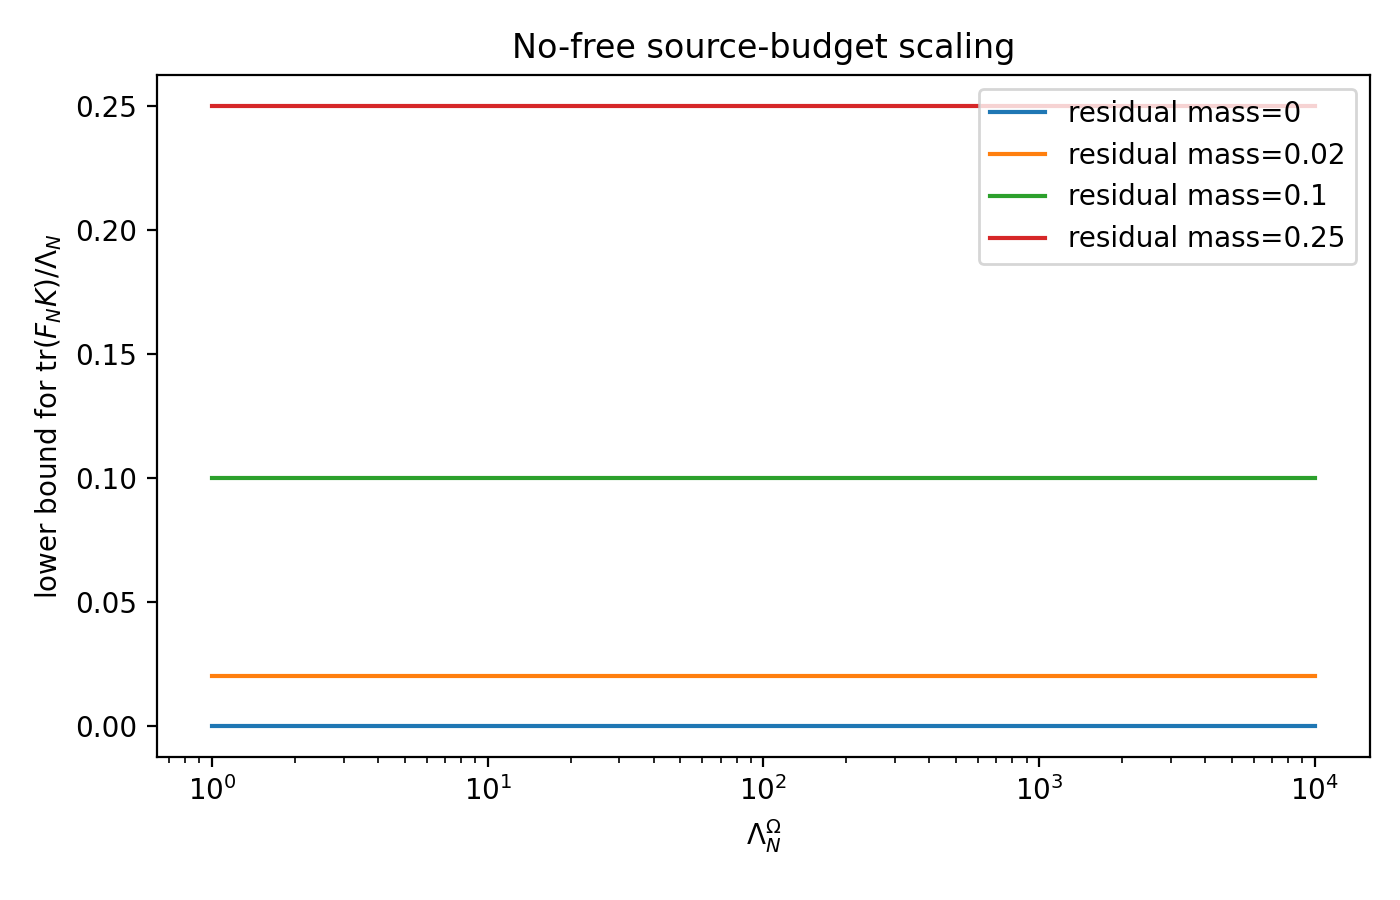

The data file committed next to this chart (first rows):
Lambda, ratio_residual_0, ratio_residual_0.02, ratio_residual_0.1, ratio_residual_0.25
1.0, 0.0, 0.02, 0.1, 0.25
1.047, 0.0, 0.02, 0.1, 0.25
1.097, 0.0, 0.02, 0.1, 0.25
1.149, 0.0, 0.02, 0.1, 0.25
1.203, 0.0, 0.02, 0.1, 0.25
1.26, 0.0, 0.02, 0.1, 0.25
1.32, 0.0, 0.02, 0.1, 0.25
1.383, 0.0, 0.02, 0.1, 0.25
1.448, 0.0, 0.02, 0.1, 0.25
1.517, 0.0, 0.02, 0.1, 0.25
1.589, 0.0, 0.02, 0.1, 0.25
1.664, 0.0, 0.02, 0.1, 0.25
1.743, 0.0, 0.02, 0.1, 0.25
1.825, 0.0, 0.02, 0.1, 0.25
1.912, 0.0, 0.02, 0.1, 0.25
2.002, 0.0, 0.02, 0.1, 0.25
2.097, 0.0, 0.02, 0.1, 0.25
2.196, 0.0, 0.02, 0.1, 0.25
2.3, 0.0, 0.02, 0.1, 0.25
2.409, 0.0, 0.02, 0.1, 0.25
2.524, 0.0, 0.02, 0.1, 0.25
2.643, 0.0, 0.02, 0.1, 0.25
2.768, 0.0, 0.02, 0.1, 0.25
2.899, 0.0, 0.02, 0.1, 0.25
3.037, 0.0, 0.02, 0.1, 0.25
3.181, 0.0, 0.02, 0.1, 0.25
3.331, 0.0, 0.02, 0.1, 0.25
3.489, 0.0, 0.02, 0.1, 0.25
3.654, 0.0, 0.02, 0.1, 0.25
3.827, 0.0, 0.02, 0.1, 0.25
4.009, 0.0, 0.02, 0.1, 0.25
4.199, 0.0, 0.02, 0.1, 0.25
4.398, 0.0, 0.02, 0.1, 0.25
4.606, 0.0, 0.02, 0.1, 0.25
4.824, 0.0, 0.02, 0.1, 0.25
5.053, 0.0, 0.02, 0.1, 0.25
5.292, 0.0, 0.02, 0.1, 0.25
5.543, 0.0, 0.02, 0.1, 0.25
5.805, 0.0, 0.02, 0.1, 0.25
6.08, 0.0, 0.02, 0.1, 0.25
6.368, 0.0, 0.02, 0.1, 0.25
6.67, 0.0, 0.02, 0.1, 0.25
6.986, 0.0, 0.02, 0.1, 0.25
7.317, 0.0, 0.02, 0.1, 0.25
7.663, 0.0, 0.02, 0.1, 0.25
8.026, 0.0, 0.02, 0.1, 0.25
8.407, 0.0, 0.02, 0.1, 0.25
8.805, 0.0, 0.02, 0.1, 0.25
9.222, 0.0, 0.02, 0.1, 0.25
9.659, 0.0, 0.02, 0.1, 0.25
10.12, 0.0, 0.02, 0.1, 0.25
10.6, 0.0, 0.02, 0.1, 0.25
11.1, 0.0, 0.02, 0.1, 0.25
11.62, 0.0, 0.02, 0.1, 0.25
12.17, 0.0, 0.02, 0.1, 0.25
12.75, 0.0, 0.02, 0.1, 0.25
13.35, 0.0, 0.02, 0.1, 0.25
13.99, 0.0, 0.02, 0.1, 0.25
14.65, 0.0, 0.02, 0.1, 0.25
15.34, 0.0, 0.02, 0.1, 0.25
... 140 more rows
